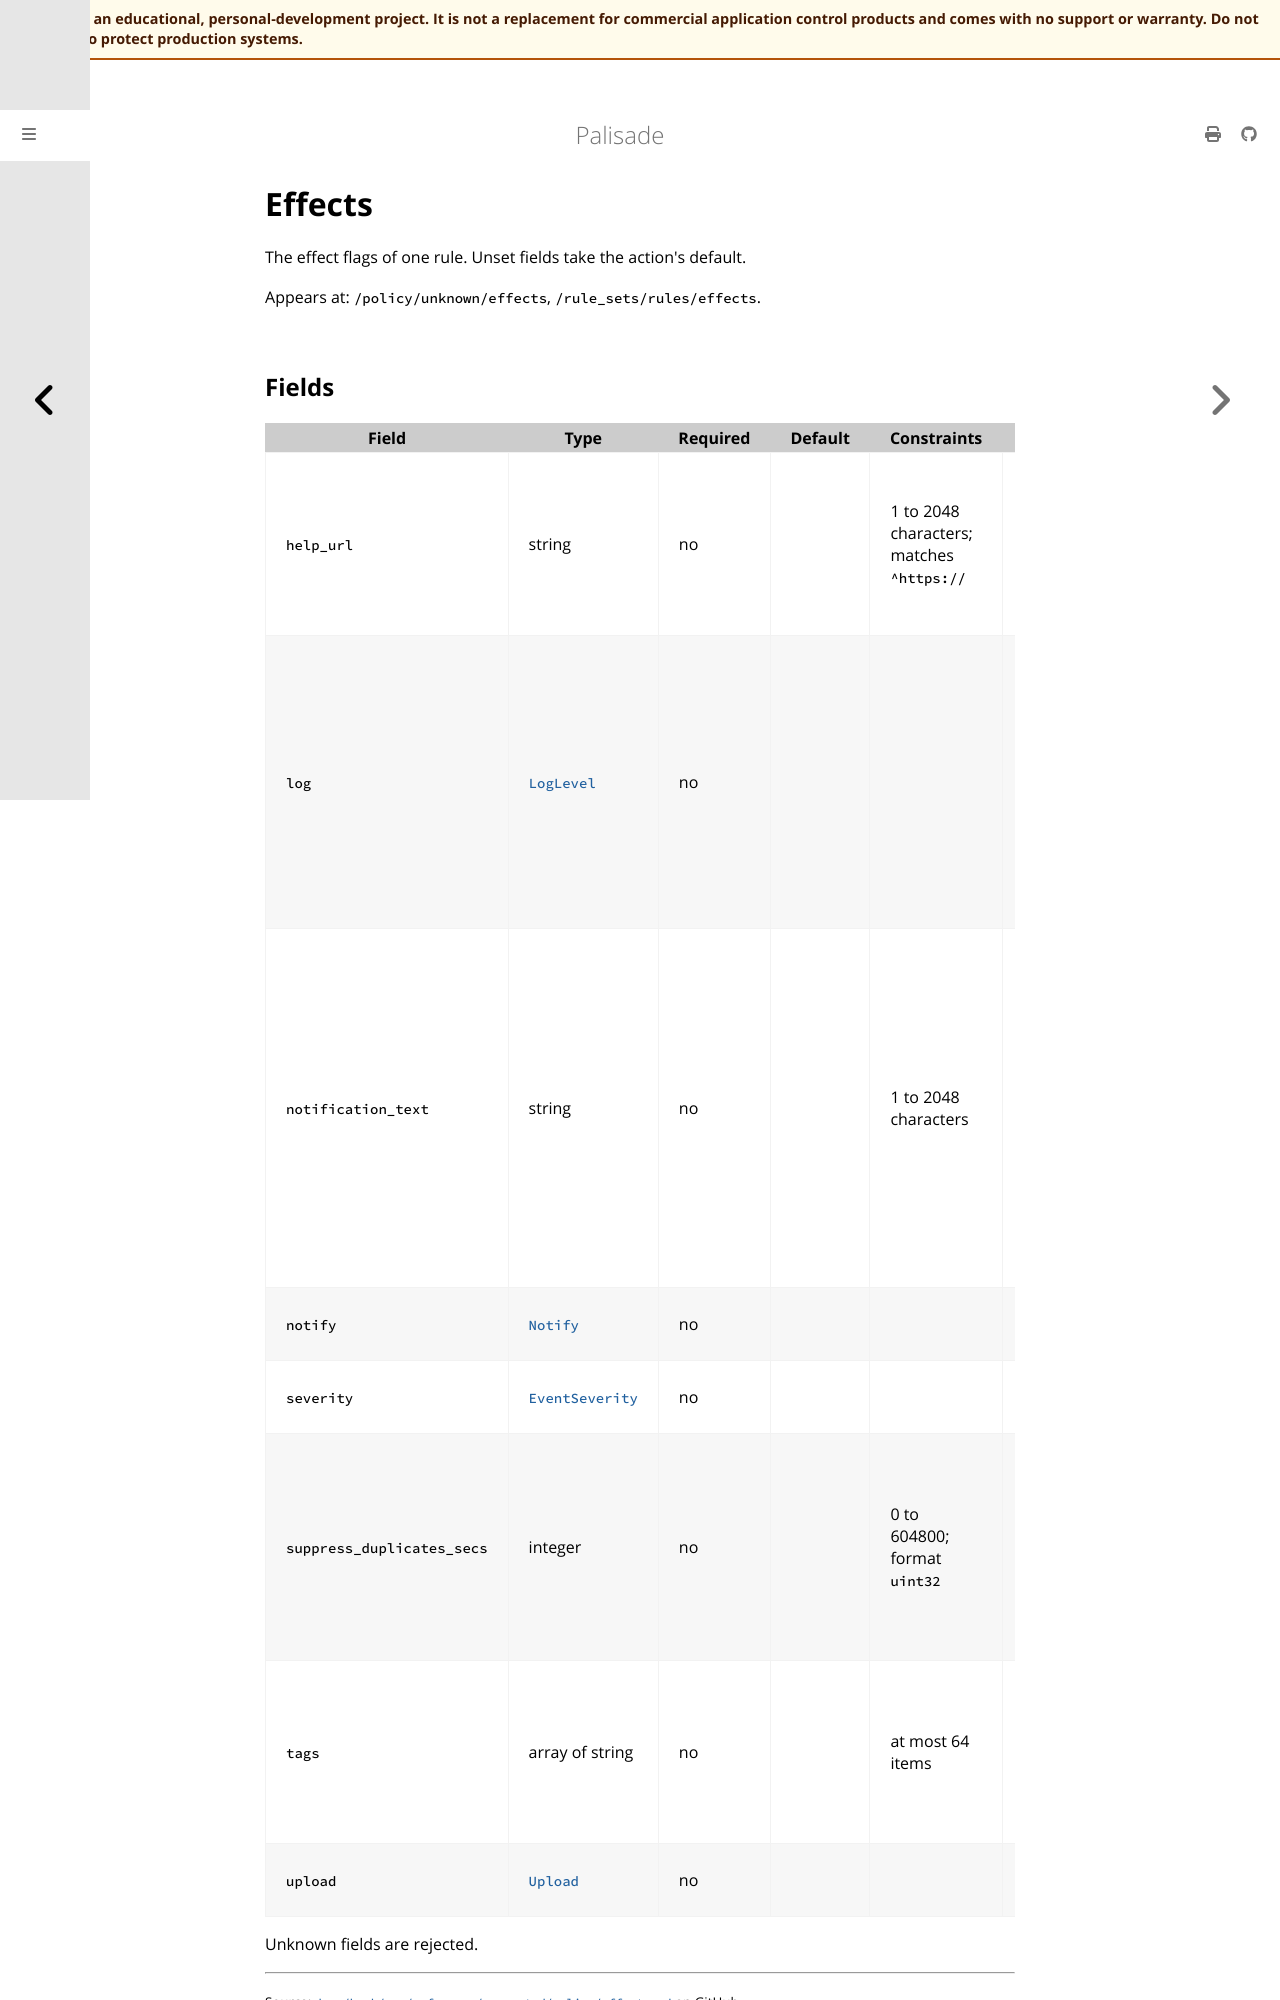

repository: jusso-dev/palisade · page: latest/docs/book/src/reference/generated/policy/effects.html · generator: mdbook

# Effects

<!-- Generated by `cargo xtask docs generate` from `schemas/policy/v1.json`. Do not edit by hand. -->

The effect flags of one rule. Unset fields take the action's default.

Appears at: `/policy/unknown/effects`, `/rule_sets/rules/effects`.
